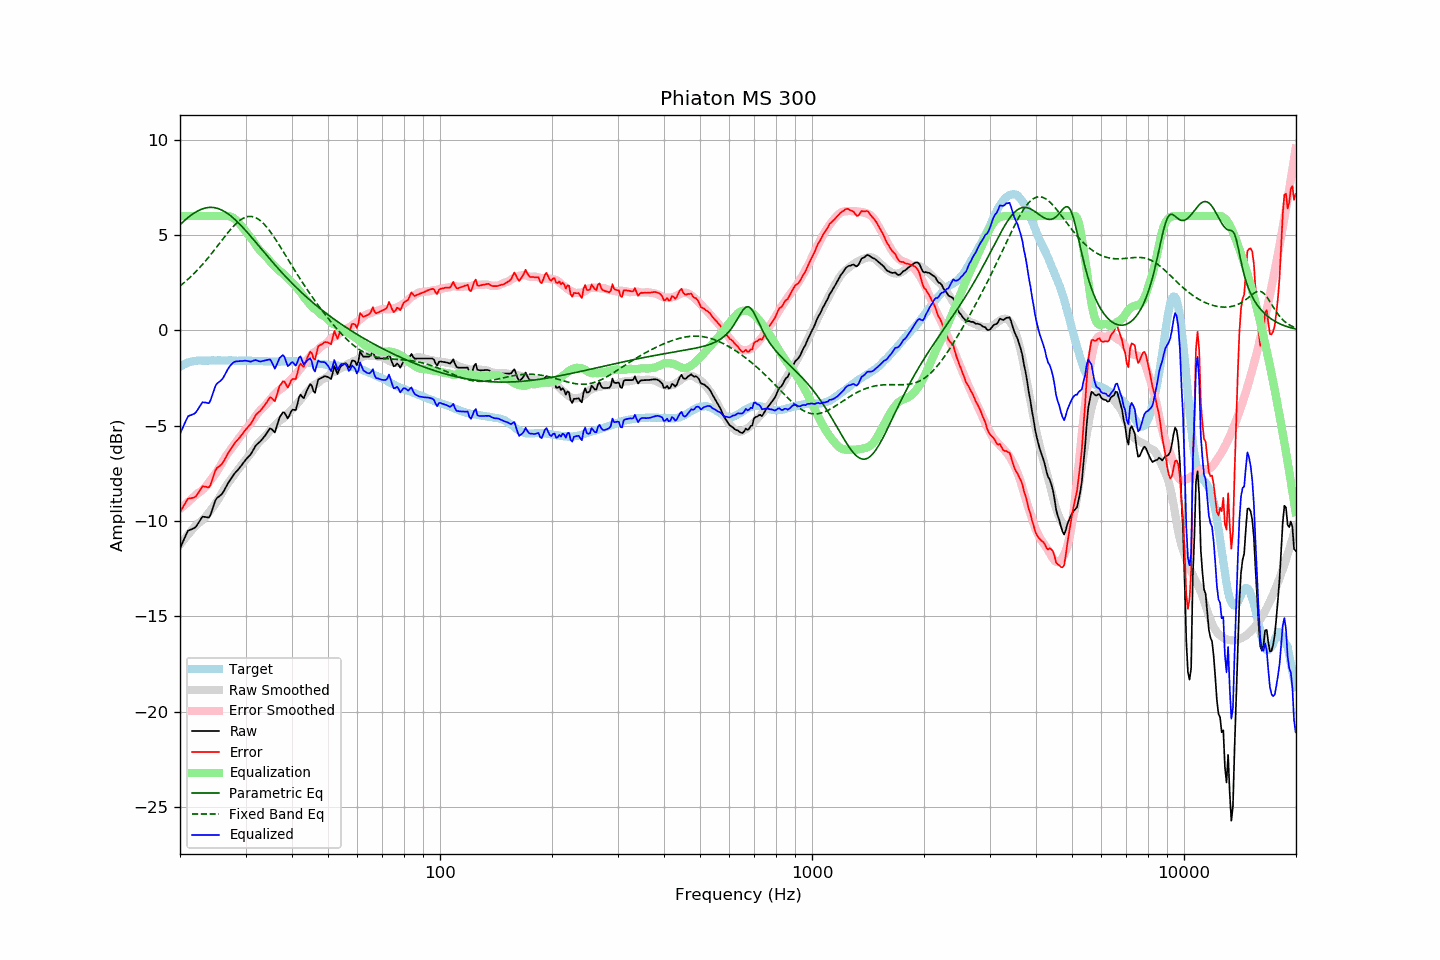

The file beside this chart, header and first rows:
frequency, raw, error, smoothed, error_smoothed, equalization, parametric_eq, fixed_band_eq, equalized_raw, equalized_smoothed, target
20.00, -11.42, -9.53, -11.23, -9.37, 6.00, 5.55, 2.33, -5.42, -5.23, -1.90
20.20, -11.23, -9.39, -11.12, -9.29, 6.00, 5.63, 2.40, -5.23, -5.12, -1.85
20.40, -11.04, -9.25, -11.02, -9.22, 6.00, 5.70, 2.47, -5.04, -5.02, -1.80
20.61, -10.87, -9.10, -10.91, -9.15, 6.00, 5.78, 2.54, -4.87, -4.91, -1.77
20.81, -10.67, -8.96, -10.81, -9.07, 6.00, 5.85, 2.61, -4.67, -4.81, -1.72
21.02, -10.50, -8.83, -10.71, -9.00, 6.00, 5.92, 2.69, -4.50, -4.71, -1.68
21.23, -10.46, -8.81, -10.61, -8.93, 6.00, 5.99, 2.76, -4.46, -4.61, -1.66
21.44, -10.43, -8.80, -10.51, -8.85, 6.00, 6.05, 2.84, -4.43, -4.51, -1.64
21.66, -10.40, -8.78, -10.41, -8.77, 6.00, 6.11, 2.92, -4.40, -4.41, -1.62
21.87, -10.36, -8.75, -10.32, -8.70, 6.00, 6.17, 3.01, -4.36, -4.32, -1.61
22.09, -10.28, -8.69, -10.22, -8.62, 6.00, 6.22, 3.09, -4.28, -4.22, -1.59
22.31, -10.15, -8.57, -10.13, -8.54, 6.00, 6.26, 3.18, -4.15, -4.13, -1.58
22.54, -10.03, -8.45, -10.08, -8.49, 6.00, 6.31, 3.27, -4.03, -4.08, -1.58
22.76, -9.89, -8.31, -10.01, -8.43, 6.00, 6.34, 3.37, -3.89, -4.01, -1.58
22.99, -9.77, -8.17, -9.94, -8.36, 6.00, 6.38, 3.46, -3.77, -3.94, -1.59
23.22, -9.77, -8.18, -9.86, -8.28, 6.00, 6.40, 3.56, -3.77, -3.86, -1.59
23.45, -9.78, -8.19, -9.76, -8.19, 6.00, 6.42, 3.66, -3.78, -3.76, -1.59
23.69, -9.80, -8.22, -9.66, -8.08, 6.00, 6.44, 3.76, -3.80, -3.66, -1.58
23.92, -9.81, -8.23, -9.55, -7.98, 6.00, 6.45, 3.86, -3.81, -3.55, -1.58
24.16, -9.66, -8.09, -9.44, -7.87, 6.00, 6.45, 3.96, -3.66, -3.44, -1.57
24.40, -9.41, -7.85, -9.33, -7.75, 6.00, 6.45, 4.07, -3.41, -3.33, -1.56
24.65, -9.18, -7.60, -9.21, -7.64, 6.00, 6.44, 4.18, -3.18, -3.21, -1.57
24.89, -8.92, -7.35, -9.09, -7.52, 6.00, 6.43, 4.29, -2.92, -3.09, -1.57
25.14, -8.78, -7.21, -8.97, -7.40, 6.00, 6.41, 4.40, -2.78, -2.97, -1.57
25.39, -8.72, -7.16, -8.83, -7.26, 6.00, 6.38, 4.50, -2.72, -2.83, -1.57
25.65, -8.66, -7.09, -8.69, -7.12, 6.00, 6.35, 4.61, -2.66, -2.69, -1.57
25.91, -8.59, -7.01, -8.53, -6.96, 6.00, 6.31, 4.72, -2.59, -2.53, -1.58
26.16, -8.46, -6.89, -8.38, -6.81, 6.00, 6.27, 4.83, -2.46, -2.38, -1.58
26.43, -8.31, -6.73, -8.24, -6.67, 6.00, 6.22, 4.94, -2.31, -2.24, -1.58
26.69, -8.14, -6.57, -8.11, -6.54, 6.00, 6.17, 5.05, -2.14, -2.11, -1.58
26.96, -8.00, -6.43, -7.99, -6.42, 6.00, 6.11, 5.15, -2.00, -1.99, -1.57
27.23, -7.87, -6.30, -7.88, -6.31, 5.99, 6.04, 5.25, -1.88, -1.90, -1.57
27.50, -7.74, -6.17, -7.77, -6.19, 5.96, 5.98, 5.35, -1.78, -1.82, -1.57
27.77, -7.61, -6.03, -7.66, -6.08, 5.91, 5.91, 5.44, -1.70, -1.75, -1.58
28.05, -7.49, -5.91, -7.54, -5.96, 5.85, 5.83, 5.53, -1.64, -1.69, -1.58
28.33, -7.40, -5.81, -7.42, -5.84, 5.78, 5.75, 5.61, -1.63, -1.64, -1.59
28.62, -7.32, -5.72, -7.31, -5.72, 5.70, 5.67, 5.69, -1.62, -1.61, -1.59
28.90, -7.21, -5.63, -7.20, -5.61, 5.60, 5.59, 5.75, -1.61, -1.59, -1.58
29.19, -7.10, -5.51, -7.09, -5.50, 5.50, 5.50, 5.81, -1.60, -1.58, -1.60
29.48, -6.99, -5.42, -6.98, -5.40, 5.40, 5.41, 5.87, -1.60, -1.59, -1.58
29.78, -6.88, -5.29, -6.87, -5.29, 5.29, 5.32, 5.91, -1.59, -1.59, -1.59
30.08, -6.77, -5.19, -6.77, -5.18, 5.18, 5.22, 5.94, -1.59, -1.59, -1.58
30.38, -6.68, -5.09, -6.66, -5.07, 5.07, 5.13, 5.97, -1.60, -1.59, -1.59
30.68, -6.58, -4.99, -6.55, -4.96, 4.96, 5.03, 5.98, -1.62, -1.59, -1.59
30.99, -6.50, -4.90, -6.45, -4.86, 4.86, 4.93, 5.98, -1.64, -1.59, -1.59
31.30, -6.36, -4.76, -6.34, -4.75, 4.75, 4.83, 5.97, -1.61, -1.59, -1.59
31.61, -6.21, -4.61, -6.23, -4.63, 4.63, 4.74, 5.95, -1.57, -1.59, -1.59
31.93, -6.06, -4.46, -6.10, -4.51, 4.51, 4.64, 5.91, -1.55, -1.60, -1.60
32.24, -5.96, -4.36, -5.98, -4.38, 4.38, 4.53, 5.87, -1.59, -1.60, -1.61
32.57, -5.89, -4.29, -5.88, -4.27, 4.27, 4.43, 5.82, -1.61, -1.60, -1.60
32.89, -5.81, -4.21, -5.79, -4.18, 4.18, 4.33, 5.75, -1.63, -1.61, -1.60
33.22, -5.71, -4.10, -5.71, -4.10, 4.10, 4.23, 5.68, -1.61, -1.61, -1.61
33.55, -5.61, -4.00, -5.63, -4.02, 4.02, 4.13, 5.60, -1.60, -1.61, -1.61
33.89, -5.51, -3.88, -5.55, -3.93, 3.93, 4.03, 5.51, -1.57, -1.62, -1.62
34.23, -5.39, -3.77, -5.46, -3.84, 3.84, 3.93, 5.41, -1.55, -1.62, -1.62
34.57, -5.26, -3.64, -5.36, -3.73, 3.73, 3.83, 5.31, -1.53, -1.62, -1.63
34.92, -5.14, -3.51, -5.25, -3.62, 3.62, 3.74, 5.20, -1.52, -1.63, -1.63
35.27, -5.17, -3.54, -5.15, -3.52, 3.52, 3.64, 5.08, -1.65, -1.63, -1.63
35.62, -5.26, -3.63, -5.07, -3.43, 3.43, 3.54, 4.96, -1.83, -1.63, -1.63
35.97, -5.35, -3.72, -4.98, -3.35, 3.35, 3.44, 4.83, -2.00, -1.63, -1.64
... 635 more rows
